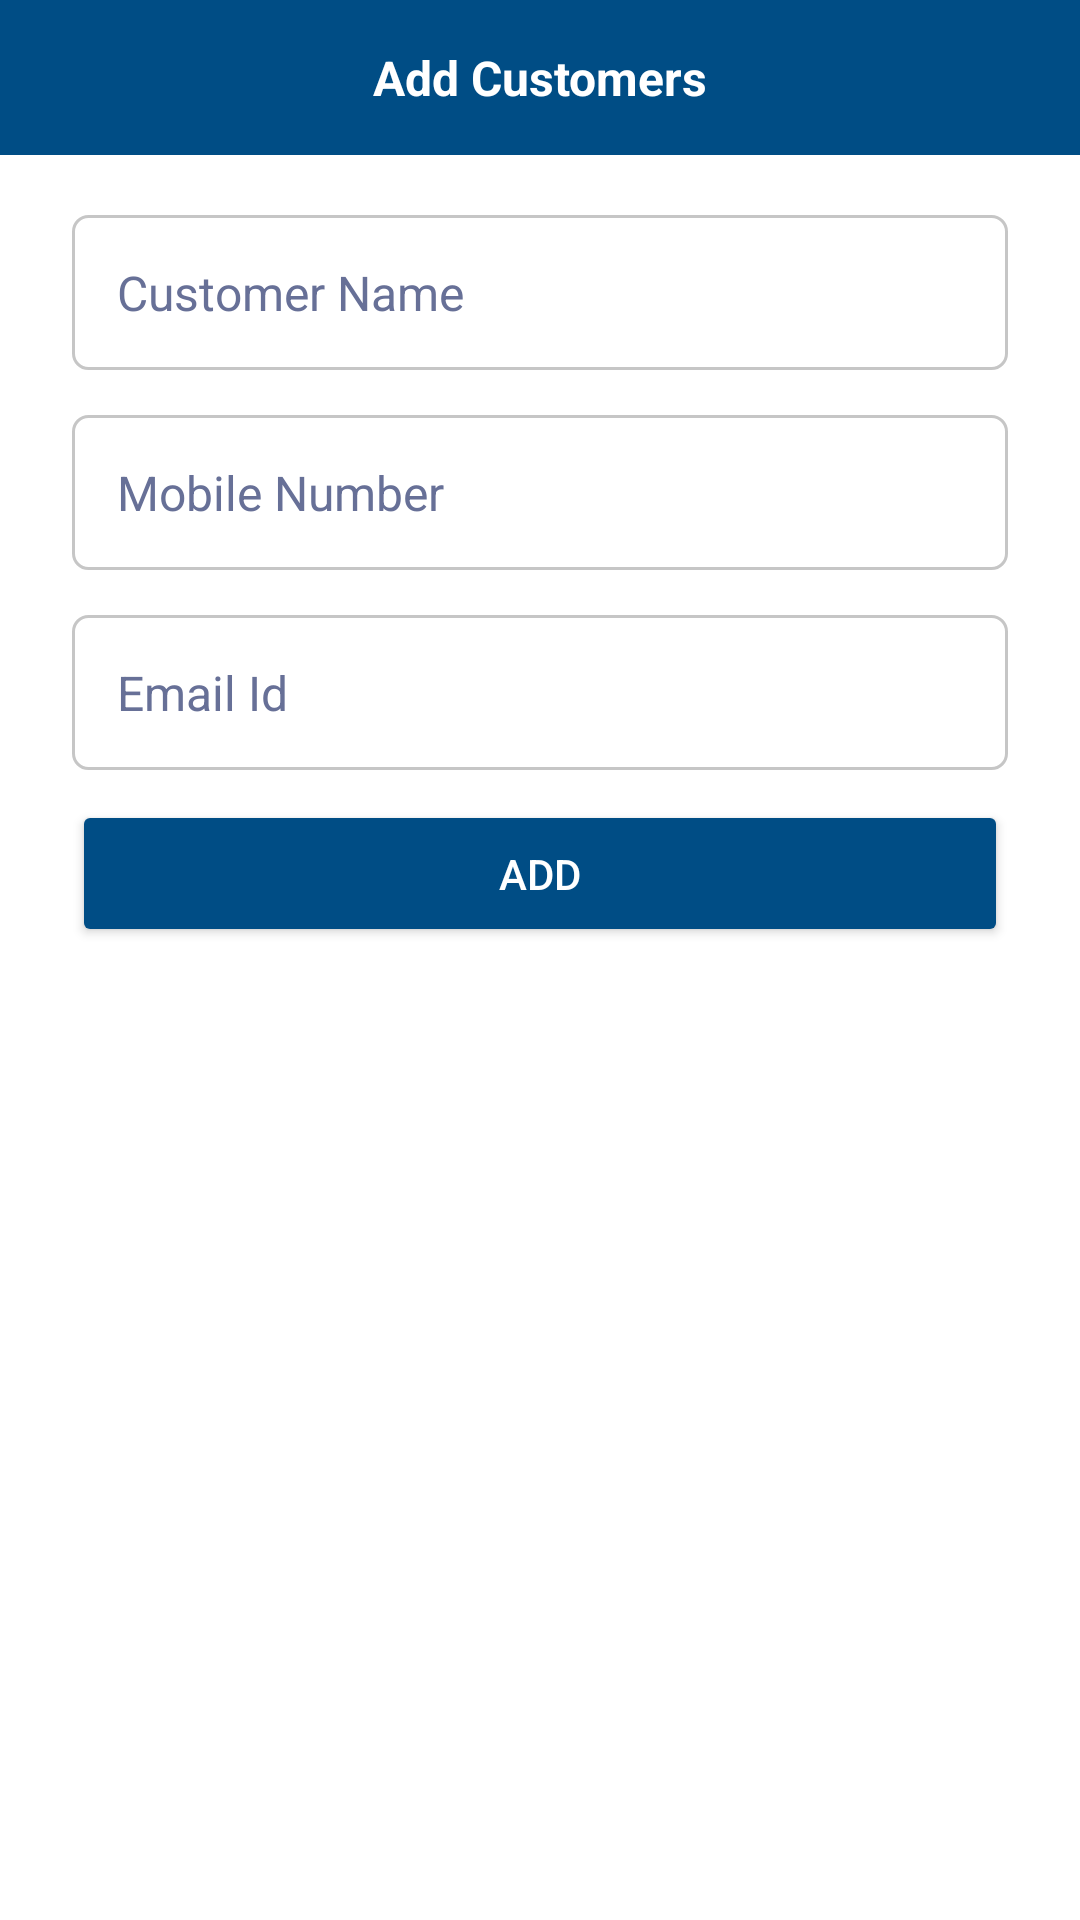

This screen was rendered from an Android layout file. Write that file and the resources it references.
<!-- AndroidManifest.xml: application theme Theme.NewAgeSys -->
<!-- res/layout/fragment_add_customer.xml -->
<?xml version="1.0" encoding="utf-8"?>
<layout  xmlns:android="http://schemas.android.com/apk/res/android"
    xmlns:app="http://schemas.android.com/apk/res-auto"
    xmlns:tools="http://schemas.android.com/tools">
    <androidx.core.widget.NestedScrollView
        android:layout_width="match_parent"
        android:layout_height="wrap_content"
        android:background="@color/white">
        <androidx.constraintlayout.widget.ConstraintLayout
            android:layout_width="match_parent"
            android:layout_height="match_parent"
            android:background="@color/white"
            tools:context="com.bizify.ui.fragments.AddNewJobFragment">

            <RelativeLayout
                android:id="@+id/app_bar"
                android:layout_width="match_parent"
                android:layout_height="wrap_content"
                android:background="@color/purple_200"
                app:layout_constraintTop_toTopOf="parent">

                <ImageView
                    android:layout_width="wrap_content"
                    android:layout_height="wrap_content"
                    android:id="@+id/iv_back"
                    android:src="@drawable/ic_back"
                    android:padding="@dimen/dimen10dp"
                    android:layout_centerVertical="true">

                </ImageView>

                <TextView
                    android:layout_width="match_parent"
                    android:layout_height="wrap_content"
                    android:layout_gravity="center"
                    android:gravity="center"
                    android:padding="15dp"
                    android:text="Add Customers"
                    android:textColor="@color/white"
                    android:textSize="16sp"
                    android:textStyle="bold">

                </TextView>
            </RelativeLayout>

            <androidx.appcompat.widget.AppCompatEditText
                android:id="@+id/edtName"
                android:layout_width="0dp"
                android:layout_height="wrap_content"
                android:layout_marginStart="24dp"
                android:layout_marginTop="20dp"
                android:layout_marginEnd="24dp"
                android:background="@drawable/edit_text_bg"
                android:hint="Customer Name"
                android:inputType="textCapSentences"
                android:padding="15dp"
                android:textColorHint="#677097"
                android:textSize="16sp"
                app:layout_constraintEnd_toEndOf="parent"
                app:layout_constraintStart_toStartOf="parent"
                app:layout_constraintTop_toBottomOf="@+id/app_bar" />

            <androidx.appcompat.widget.AppCompatEditText
                android:id="@+id/etMobile"
                android:layout_width="0dp"
                android:layout_height="wrap_content"
                android:layout_marginStart="24dp"
                android:layout_marginTop="15dp"
                android:layout_marginEnd="24dp"
                android:textColor="@color/black"
                android:background="@drawable/edit_text_bg"
                android:hint="Mobile Number"
                android:padding="15dp"
                android:textColorHint="#677097"
                android:inputType="phone"
                android:textSize="16sp"
                app:layout_constraintEnd_toEndOf="parent"
                app:layout_constraintStart_toStartOf="parent"

                app:layout_constraintTop_toBottomOf="@+id/edtName" />

            <androidx.appcompat.widget.AppCompatEditText
                android:id="@+id/etEmail"
                android:layout_width="0dp"
                android:layout_height="wrap_content"
                android:layout_marginStart="24dp"
                android:layout_marginTop="15dp"
                android:layout_marginEnd="24dp"
                android:background="@drawable/edit_text_bg"
                android:hint="Email Id"
                android:padding="15dp"
                android:inputType="textEmailAddress"
                android:textColor="@color/black"
                android:textColorHint="#677097"
                android:textSize="16sp"
                app:layout_constraintEnd_toEndOf="parent"
                app:layout_constraintStart_toStartOf="parent"
                app:layout_constraintTop_toBottomOf="@+id/etMobile" />

            <Button
                android:id="@+id/btn_add"
                android:layout_width="match_parent"
                android:layout_height="wrap_content"
                android:layout_marginStart="24dp"
                android:layout_marginTop="10dp"
                android:layout_marginEnd="24dp"
                android:backgroundTint="@color/purple_200"
                android:padding="15dp"
                android:text="Add"
                android:textColor="@color/white"
                app:layout_constraintEnd_toEndOf="parent"
                app:layout_constraintStart_toStartOf="parent"
                app:layout_constraintTop_toBottomOf="@+id/etEmail">

            </Button>

        </androidx.constraintlayout.widget.ConstraintLayout>

    </androidx.core.widget.NestedScrollView>
</layout>
<!-- resources referenced by this layout -->
<resources>
  <color name="black">#FF000000</color>
  <color name="purple_200">#004D85</color>
  <color name="white">#FFFFFFFF</color>
  <dimen name="dimen10dp">10dp</dimen>
  <!-- drawable edit_text_bg (drawable) -->
  <?xml version="1.0" encoding="UTF-8"?>
  <shape xmlns:android="http://schemas.android.com/apk/res/android">
      <solid android:color="@color/white"/>
      <stroke android:width="1dp" android:color="#c6c6c6" />
      <corners android:radius="5dp"/>
      <padding android:left="0dp" android:top="0dp" android:right="0dp" android:bottom="0dp" />
  </shape>
  <style name="Theme.NewAgeSys" parent="Theme.MaterialComponents.DayNight.DarkActionBar">
          
          <item name="colorPrimary">@color/purple_500</item>
          <item name="colorPrimaryVariant">@color/purple_700</item>
          <item name="colorOnPrimary">@color/white</item>
          
          <item name="colorSecondary">@color/teal_200</item>
          <item name="colorSecondaryVariant">@color/teal_700</item>
          <item name="colorOnSecondary">@color/black</item>
          
          <item name="android:statusBarColor" tools:targetApi="l">?attr/colorPrimaryVariant</item>
          <item name="android:textColorHint">#8F8E8E</item>
          
      </style>
  <color name="purple_500">#0b3d91</color>
  <color name="purple_700">#004D85</color>
  <color name="teal_200">#E5ED76</color>
  <color name="teal_700">#E5ED76</color>
</resources>
